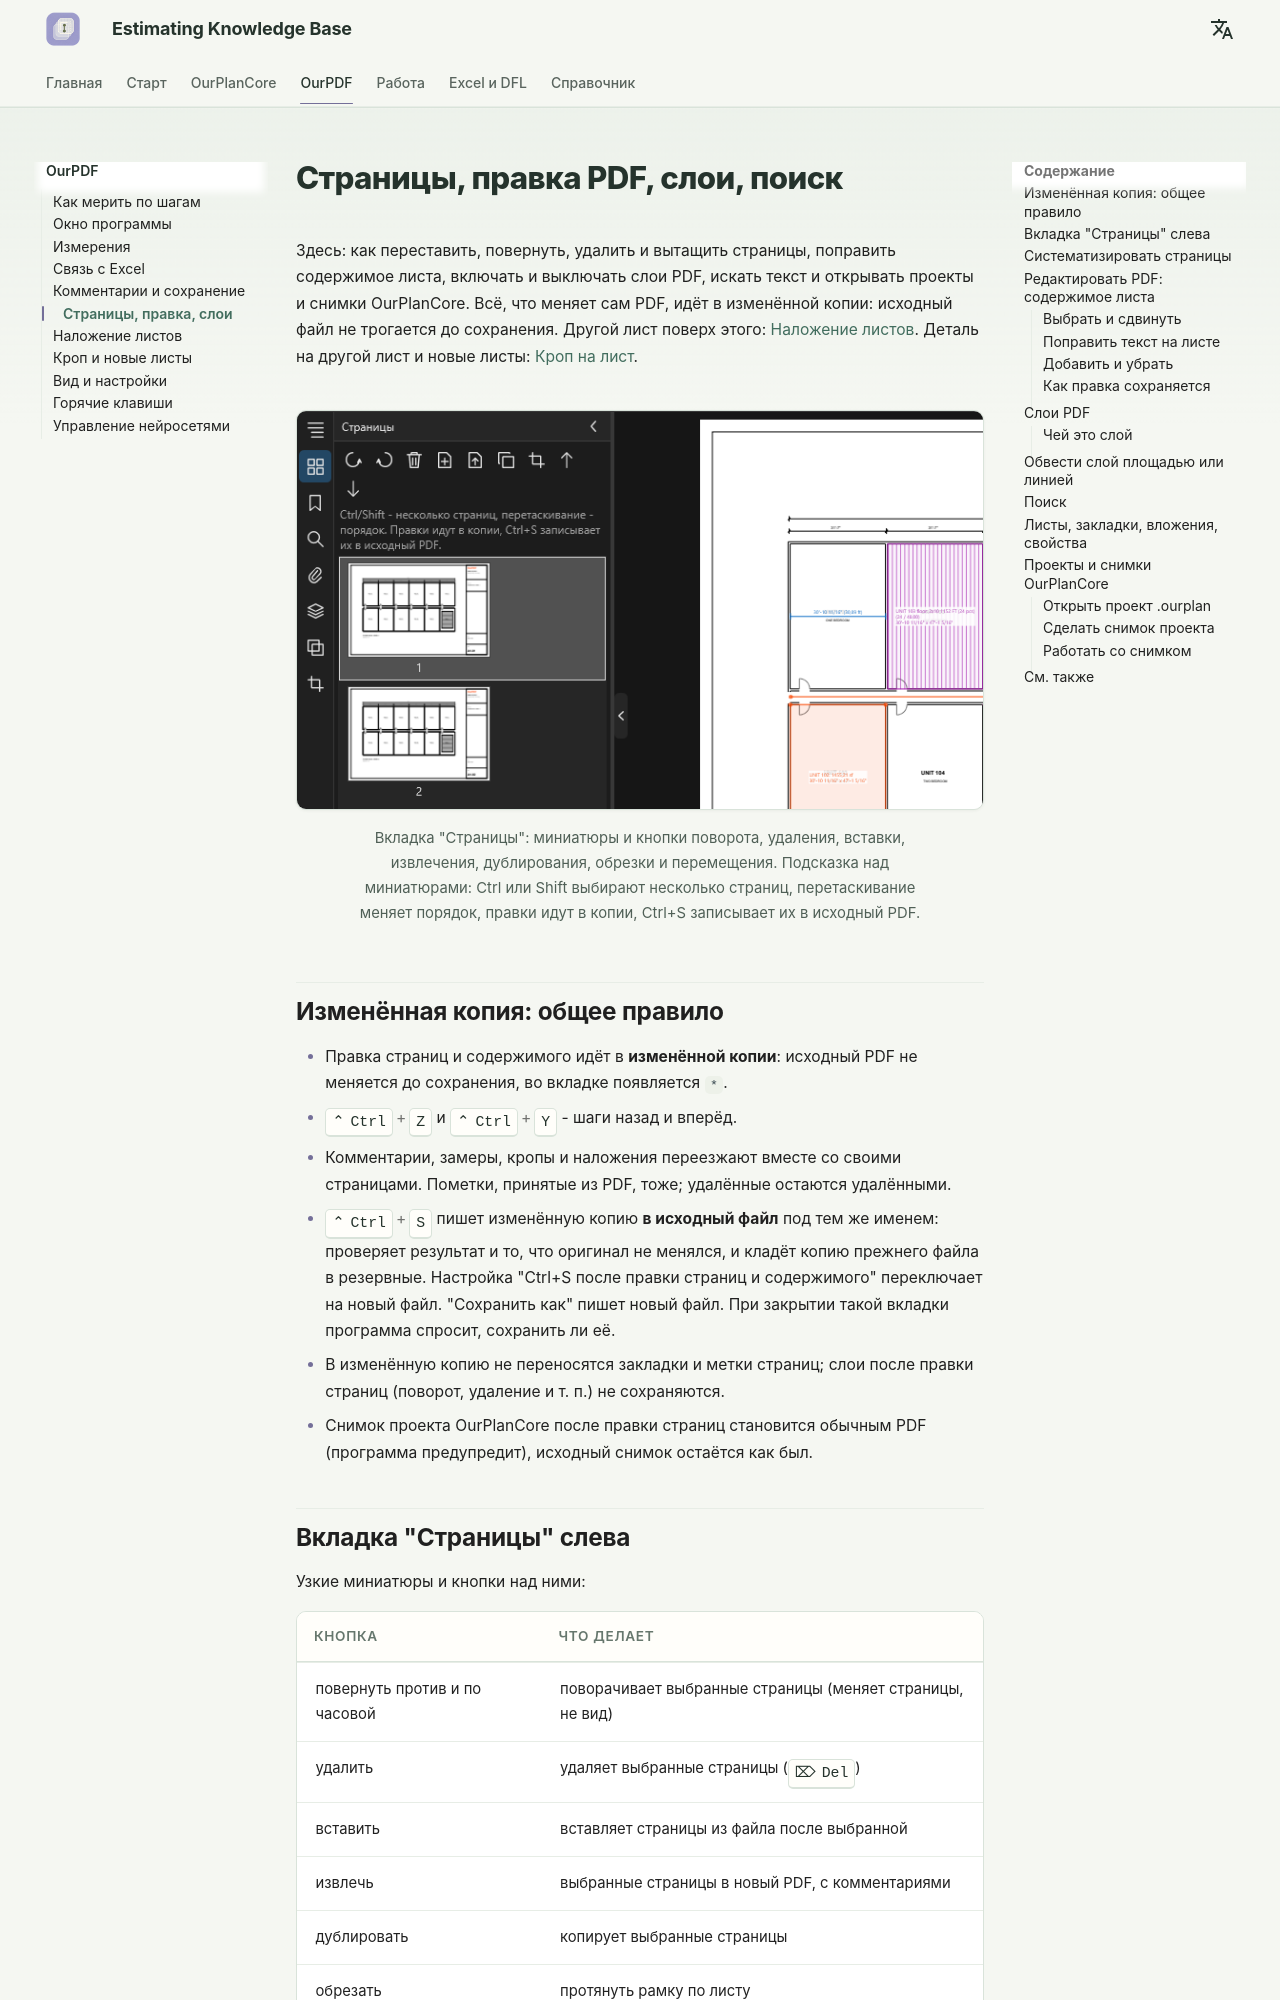

repository: artrmiys/knowledge-base · page: ourpdf/pages-edit/index.html · generator: mkdocs

# Страницы, правка PDF, слои, поиск

Здесь: как переставить, повернуть, удалить и вытащить страницы, поправить содержимое листа, включать и выключать слои PDF, искать текст и открывать проекты и снимки OurPlanCore. Всё, что меняет сам PDF, идёт в изменённой копии: исходный файл не трогается до сохранения. Другой лист поверх этого: [Наложение листов](overlay.md). Деталь на другой лист и новые листы: [Кроп на лист](crop.md).

<figure markdown>
  ![Вкладка Страницы](../assets/images/ourpdf/pages-tab.png)
  <figcaption markdown="span">Вкладка "Страницы": миниатюры и кнопки поворота, удаления, вставки, извлечения, дублирования, обрезки и перемещения. Подсказка над миниатюрами: Ctrl или Shift выбирают несколько страниц, перетаскивание меняет порядок, правки идут в копии, Ctrl+S записывает их в исходный PDF.</figcaption>
</figure>

## Изменённая копия: общее правило { #working-copy }

- Правка страниц и содержимого идёт в **изменённой копии**: исходный PDF не меняется до сохранения, во вкладке появляется `*`.
- ++ctrl+z++ и ++ctrl+y++ - шаги назад и вперёд.
- Комментарии, замеры, кропы и наложения переезжают вместе со своими страницами. Пометки, принятые из PDF, тоже; удалённые остаются удалёнными.
- ++ctrl+s++ пишет изменённую копию **в исходный файл** под тем же именем: проверяет результат и то, что оригинал не менялся, и кладёт копию прежнего файла в резервные. Настройка "Ctrl+S после правки страниц и содержимого" переключает на новый файл. "Сохранить как" пишет новый файл. При закрытии такой вкладки программа спросит, сохранить ли её.
- В изменённую копию не переносятся закладки и метки страниц; слои после правки страниц (поворот, удаление и т. п.) не сохраняются.
- Снимок проекта OurPlanCore после правки страниц становится обычным PDF (программа предупредит), исходный снимок остаётся как был.

## Вкладка "Страницы" слева { #pages-tab }

Узкие миниатюры и кнопки над ними:

| Кнопка | Что делает |
| --- | --- |
| повернуть против и по часовой | поворачивает выбранные страницы (меняет страницы, не вид) |
| удалить | удаляет выбранные страницы (++delete++) |
| вставить | вставляет страницы из файла после выбранной |
| извлечь | выбранные страницы в новый PDF, с комментариями |
| дублировать | копирует выбранные страницы |
| обрезать | протянуть рамку по листу |
| выше, ниже | перемещает выбранные страницы |

- ++ctrl++ и ++shift++ выбирают несколько страниц, перетаскивание меняет порядок.
- Страницы можно вытащить мышью в папку и бросить в список PDF из папки, как в сетке "Систематизировать страницы".
- Обрезать страницы можно и из меню: `Редактирование > Обрезать страницы`.
